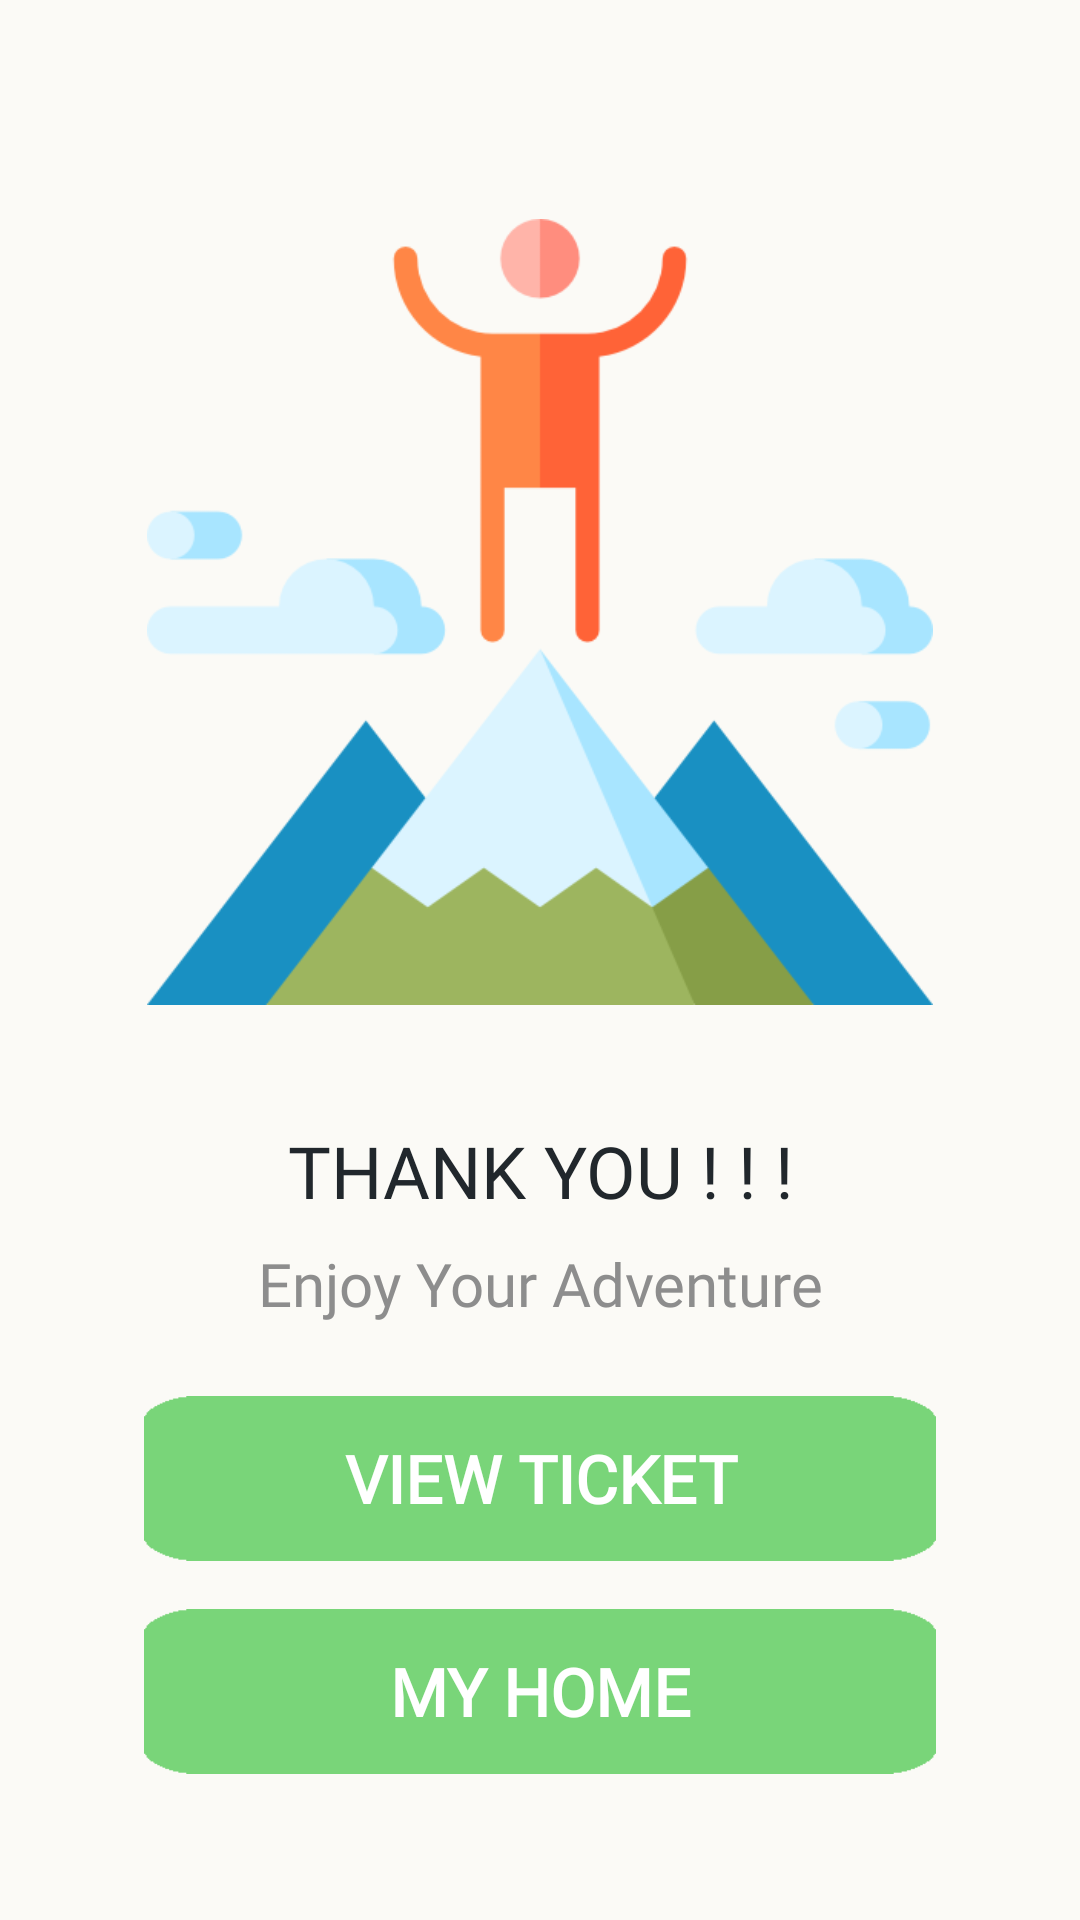

Here is an Android app screen rendered from its layout file. Give the layout XML and the strings, colors and styles it references.
<!-- AndroidManifest.xml: application theme AppTheme.NoActionBar -->
<!-- res/layout/activity_success_buy_ticket.xml -->
<?xml version="1.0" encoding="utf-8"?>
<androidx.constraintlayout.widget.ConstraintLayout xmlns:android="http://schemas.android.com/apk/res/android"
    xmlns:app="http://schemas.android.com/apk/res-auto"
    xmlns:tools="http://schemas.android.com/tools"
    android:layout_width="match_parent"
    android:layout_height="match_parent"
    android:background="@color/gray"
    tools:context=".SuccessBuyTicketActivity">

    <ImageView
        android:id="@+id/icon_success"
        android:layout_width="262dp"
        android:layout_height="308dp"
        android:layout_marginTop="50dp"
        android:src="@drawable/applogo"
        app:layout_constraintEnd_toEndOf="parent"
        app:layout_constraintStart_toStartOf="parent"
        app:layout_constraintTop_toTopOf="parent" />

    <TextView
        android:id="@+id/app_title"
        android:layout_width="wrap_content"
        android:layout_height="wrap_content"
        android:layout_marginTop="16dp"
        android:fontFamily="@font/mregular"
        android:text="THANK YOU ! ! !"
        android:textAlignment="center"
        android:textColor="@color/blackPrimary"
        android:textSize="24sp"
        app:layout_constraintEnd_toEndOf="parent"
        app:layout_constraintStart_toStartOf="parent"
        app:layout_constraintTop_toBottomOf="@+id/icon_success" />

    <TextView
        android:id="@+id/app_subtitle"
        android:layout_width="wrap_content"
        android:layout_height="wrap_content"
        android:layout_marginTop="8dp"
        android:fontFamily="@font/mmedium"
        android:lineSpacingExtra="9dp"
        android:text="Enjoy Your Adventure"
        android:textAlignment="center"
        android:textColor="@color/grayPrimary"
        android:textSize="20sp"
        app:layout_constraintEnd_toEndOf="parent"
        app:layout_constraintStart_toStartOf="parent"
        app:layout_constraintTop_toBottomOf="@+id/app_title" />

    <Button
        android:id="@+id/btn_view_ticket"
        android:layout_width="match_parent"
        android:layout_height="55dp"
        android:layout_marginStart="48dp"
        android:layout_marginTop="24dp"
        android:layout_marginEnd="48dp"
        android:background="@drawable/button"
        android:fontFamily="@font/mmedium"
        android:textStyle="bold"
        android:text="VIEW TICKET"
        android:textColor="@android:color/white"
        android:textSize="22sp"
        app:layout_constraintEnd_toEndOf="parent"
        app:layout_constraintStart_toStartOf="parent"
        app:layout_constraintTop_toBottomOf="@+id/app_subtitle" />

    <Button
        android:id="@+id/btn_dashboard"
        android:layout_width="match_parent"
        android:layout_height="55dp"
        android:layout_marginStart="48dp"
        android:layout_marginTop="16dp"
        android:layout_marginEnd="48dp"
        android:background="@drawable/button"
        android:fontFamily="@font/mmedium"
        android:textStyle="bold"
        android:text="MY HOME"
        android:textColor="@android:color/white"
        android:textSize="22sp"
        app:layout_constraintEnd_toEndOf="parent"
        app:layout_constraintHorizontal_bias="0.0"
        app:layout_constraintStart_toStartOf="parent"
        app:layout_constraintTop_toBottomOf="@+id/btn_view_ticket" />
</androidx.constraintlayout.widget.ConstraintLayout>
<!-- resources referenced by this layout -->
<resources>
  <color name="blackPrimary">#21272C</color>
  <color name="gray">#fbfaf6</color>
  <color name="grayPrimary">#8D8D8D</color>
  <!-- drawable applogo: png bitmap (drawable-v24, 22030 bytes) -->
  <!-- drawable button: png bitmap (drawable, 3474 bytes) -->
  <style name="AppTheme.NoActionBar">
          <item name="windowNoTitle">true</item>
          <item name="windowActionBar">false</item>
          <item name="android:windowFullscreen">true</item>
          <item name="android:windowContentOverlay">@null</item>
      </style>
</resources>
